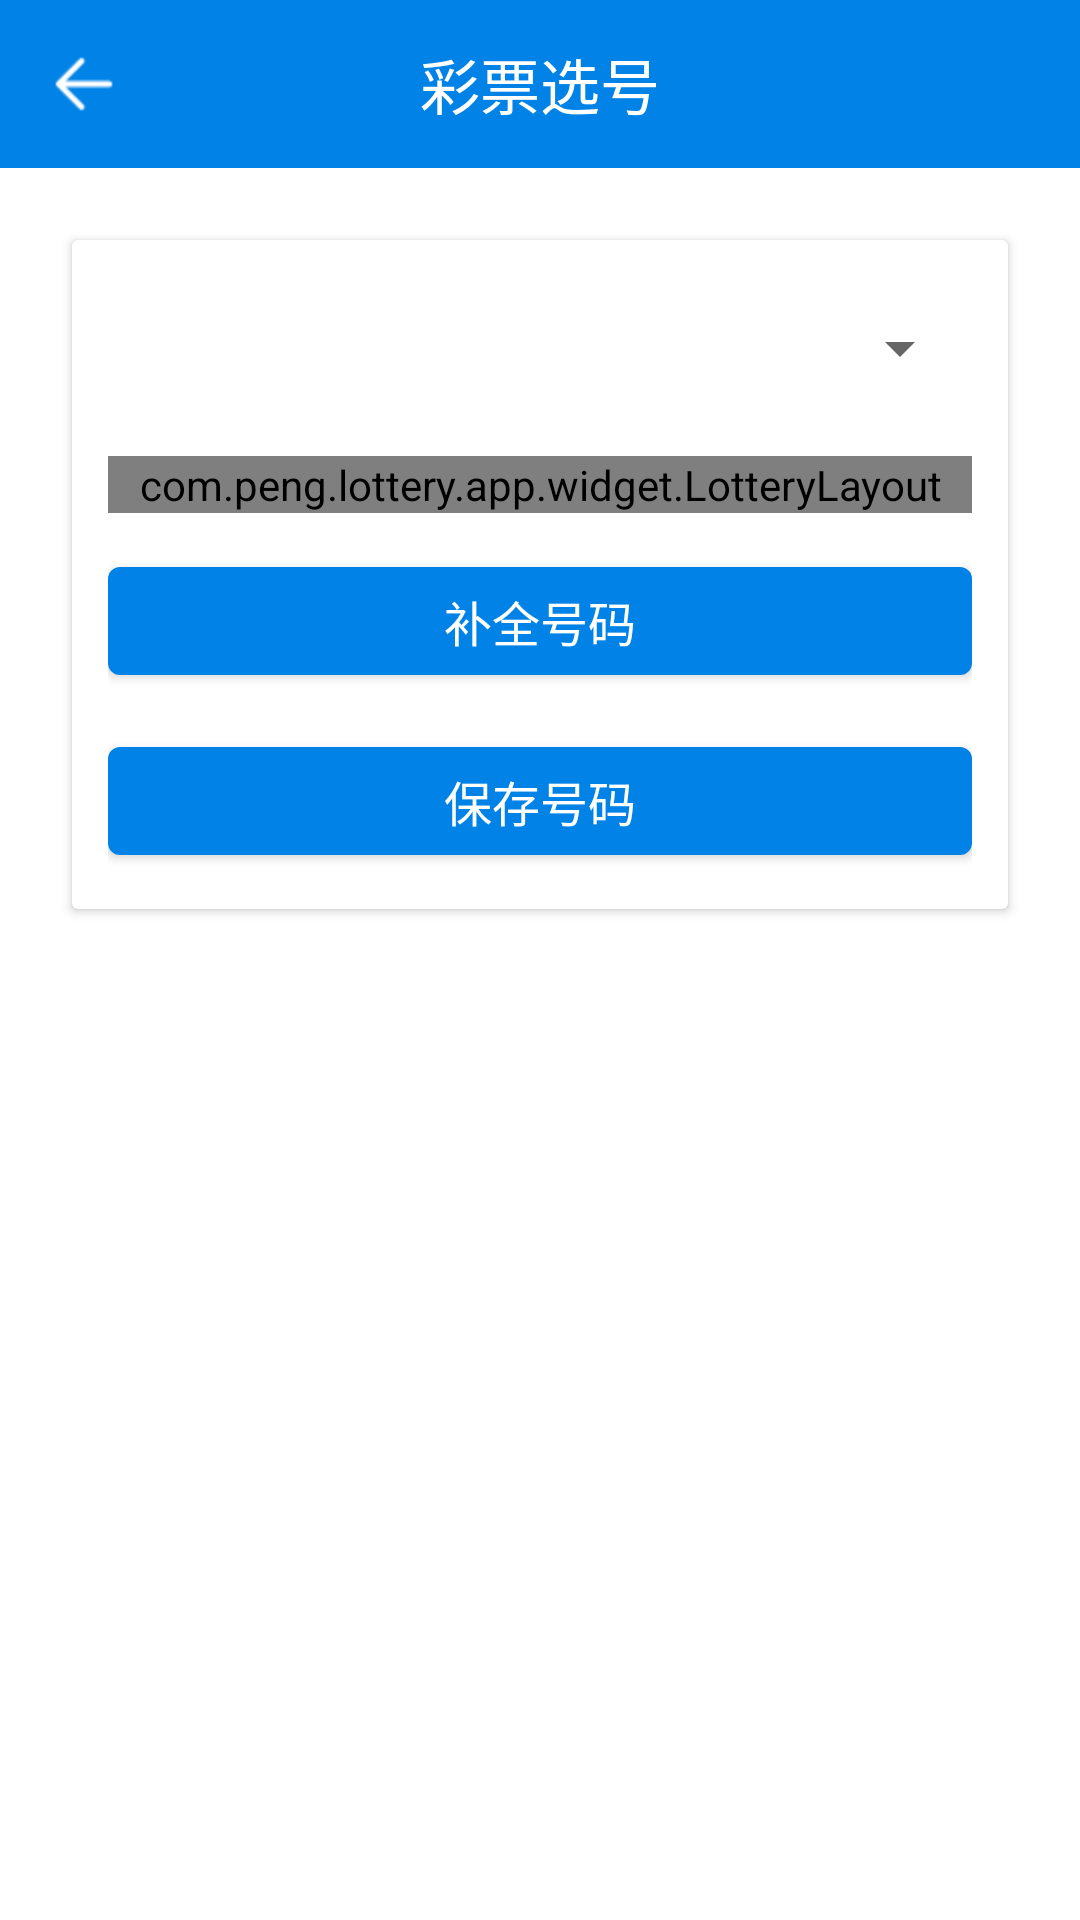

Android layout source for this screen:
<!-- AndroidManifest.xml: activity theme TransparentTheme -->
<!-- res/layout/activity_add_lottery.xml -->
<?xml version="1.0" encoding="utf-8"?>
<LinearLayout xmlns:android="http://schemas.android.com/apk/res/android"
    xmlns:app="http://schemas.android.com/apk/res-auto"
    android:layout_width="match_parent"
    android:layout_height="match_parent"
    android:background="@color/app_bg"
    android:orientation="vertical">

    <include layout="@layout/app_toolbar" />

    <android.support.v7.widget.CardView
        android:layout_width="match_parent"
        android:layout_height="wrap_content"
        android:layout_margin="@dimen/dp_24">

        <LinearLayout
            android:layout_width="match_parent"
            android:layout_height="wrap_content"
            android:orientation="vertical"
            android:padding="@dimen/dp_12">

            <android.support.v7.widget.AppCompatSpinner
                android:id="@+id/spinner_type_lottery"
                android:layout_width="match_parent"
                android:layout_height="wrap_content"
                android:layout_marginTop="@dimen/dp_12"
                android:layout_marginBottom="@dimen/dp_12"
                android:entries="@array/type_lottery" />

            <android.support.v7.widget.RecyclerView
                android:id="@+id/lottery_ball_recycle"
                android:layout_width="match_parent"
                android:layout_height="wrap_content" />

            <com.peng.lottery.app.widget.LotteryLayout
                android:id="@+id/layout_lottery_number"
                android:layout_width="match_parent"
                android:layout_height="wrap_content"
                android:layout_marginTop="@dimen/dp_12" />

            <android.support.design.button.MaterialButton
                android:id="@+id/bt_complement_lottery"
                android:layout_width="match_parent"
                android:layout_height="wrap_content"
                android:layout_marginTop="@dimen/dp_12"
                android:gravity="center"
                android:padding="@dimen/dp_6"
                android:text="@string/text_complement_lottery"
                android:textAppearance="?android:attr/textAppearanceButton"
                android:textColor="@color/white"
                android:textSize="@dimen/text_medium"
                app:strokeColor="@color/app_color" />

            <android.support.design.button.MaterialButton
                android:id="@+id/bt_save_lottery"
                android:layout_width="match_parent"
                android:layout_height="wrap_content"
                android:layout_marginTop="@dimen/dp_12"
                android:gravity="center"
                android:padding="@dimen/dp_6"
                android:text="@string/text_save_lottery_number"
                android:textAppearance="?android:attr/textAppearanceButton"
                android:textColor="@color/white"
                android:textSize="@dimen/text_medium"
                app:strokeColor="@color/app_color" />

        </LinearLayout>

    </android.support.v7.widget.CardView>

</LinearLayout>
<!-- res/layout/app_toolbar.xml (included above) -->
<?xml version="1.0" encoding="utf-8"?>
<androidx.appcompat.widget.Toolbar xmlns:android="http://schemas.android.com/apk/res/android"
    xmlns:app="http://schemas.android.com/apk/res-auto"
    android:id="@+id/app_toolbar"
    android:layout_width="match_parent"
    android:layout_height="?attr/actionBarSize"
    android:background="?attr/colorPrimary"
    app:navigationIcon="@mipmap/app_title_back"
    app:theme="@style/ThemeOverlay.AppCompat.Dark.ActionBar">

    <TextView
        android:id="@+id/tv_activity_title"
        android:layout_width="wrap_content"
        android:layout_height="wrap_content"
        android:layout_gravity="center"
        android:lines="1"
        android:text="@string/app_name"
        android:textColor="@color/white"
        android:textSize="@dimen/text_large" />

</androidx.appcompat.widget.Toolbar>
<!-- resources referenced by this layout -->
<resources>
  <color name="app_color">#0082E6</color>
  <color name="white">#FFFFFF</color>
  <dimen name="dp_12">12dp</dimen>
  <dimen name="dp_24">24dp</dimen>
  <dimen name="dp_6">6dp</dimen>
  <dimen name="text_large">20sp</dimen>
  <dimen name="text_medium">16sp</dimen>
  <!-- mipmap app_title_back: png bitmap (mipmap-hdpi, 384 bytes) -->
  <string name="app_name">彩票选号</string>
  <string name="text_complement_lottery">补全号码</string>
  <string name="text_save_lottery_number">保存号码</string>
  <style name="TransparentTheme" parent="AppTheme">
          <item name="windowActionBar">false</item>
          <item name="android:windowActionBar">false</item>
          <item name="windowNoTitle">true</item>
          <item name="android:windowNoTitle">true</item>
          <item name="android:windowIsTranslucent">true</item>
          <item name="android:windowFullscreen">false</item>
          <item name="android:windowBackground">@color/transparent</item>
      </style>
  <style name="AppTheme" parent="Theme.MaterialComponents.Light.NoActionBar.Bridge">
          <item name="colorPrimary">@color/colorPrimary</item>
          <item name="colorPrimaryDark">@color/colorPrimaryDark</item>
          <item name="colorAccent">@color/colorAccent</item>
  
          <item name="colorOnSurface">@color/app_color</item>
          <item name="colorOnSecondary">@color/white</item>
          <item name="colorOnBackground">@color/bg_page_default</item>
      </style>
  <color name="transparent">#00000000</color>
  <color name="colorPrimary">#0082e6</color>
  <color name="colorPrimaryDark">#0082e6</color>
  <color name="colorAccent">#0082e6</color>
  <color name="bg_page_default">#D5D4D5</color>
</resources>
